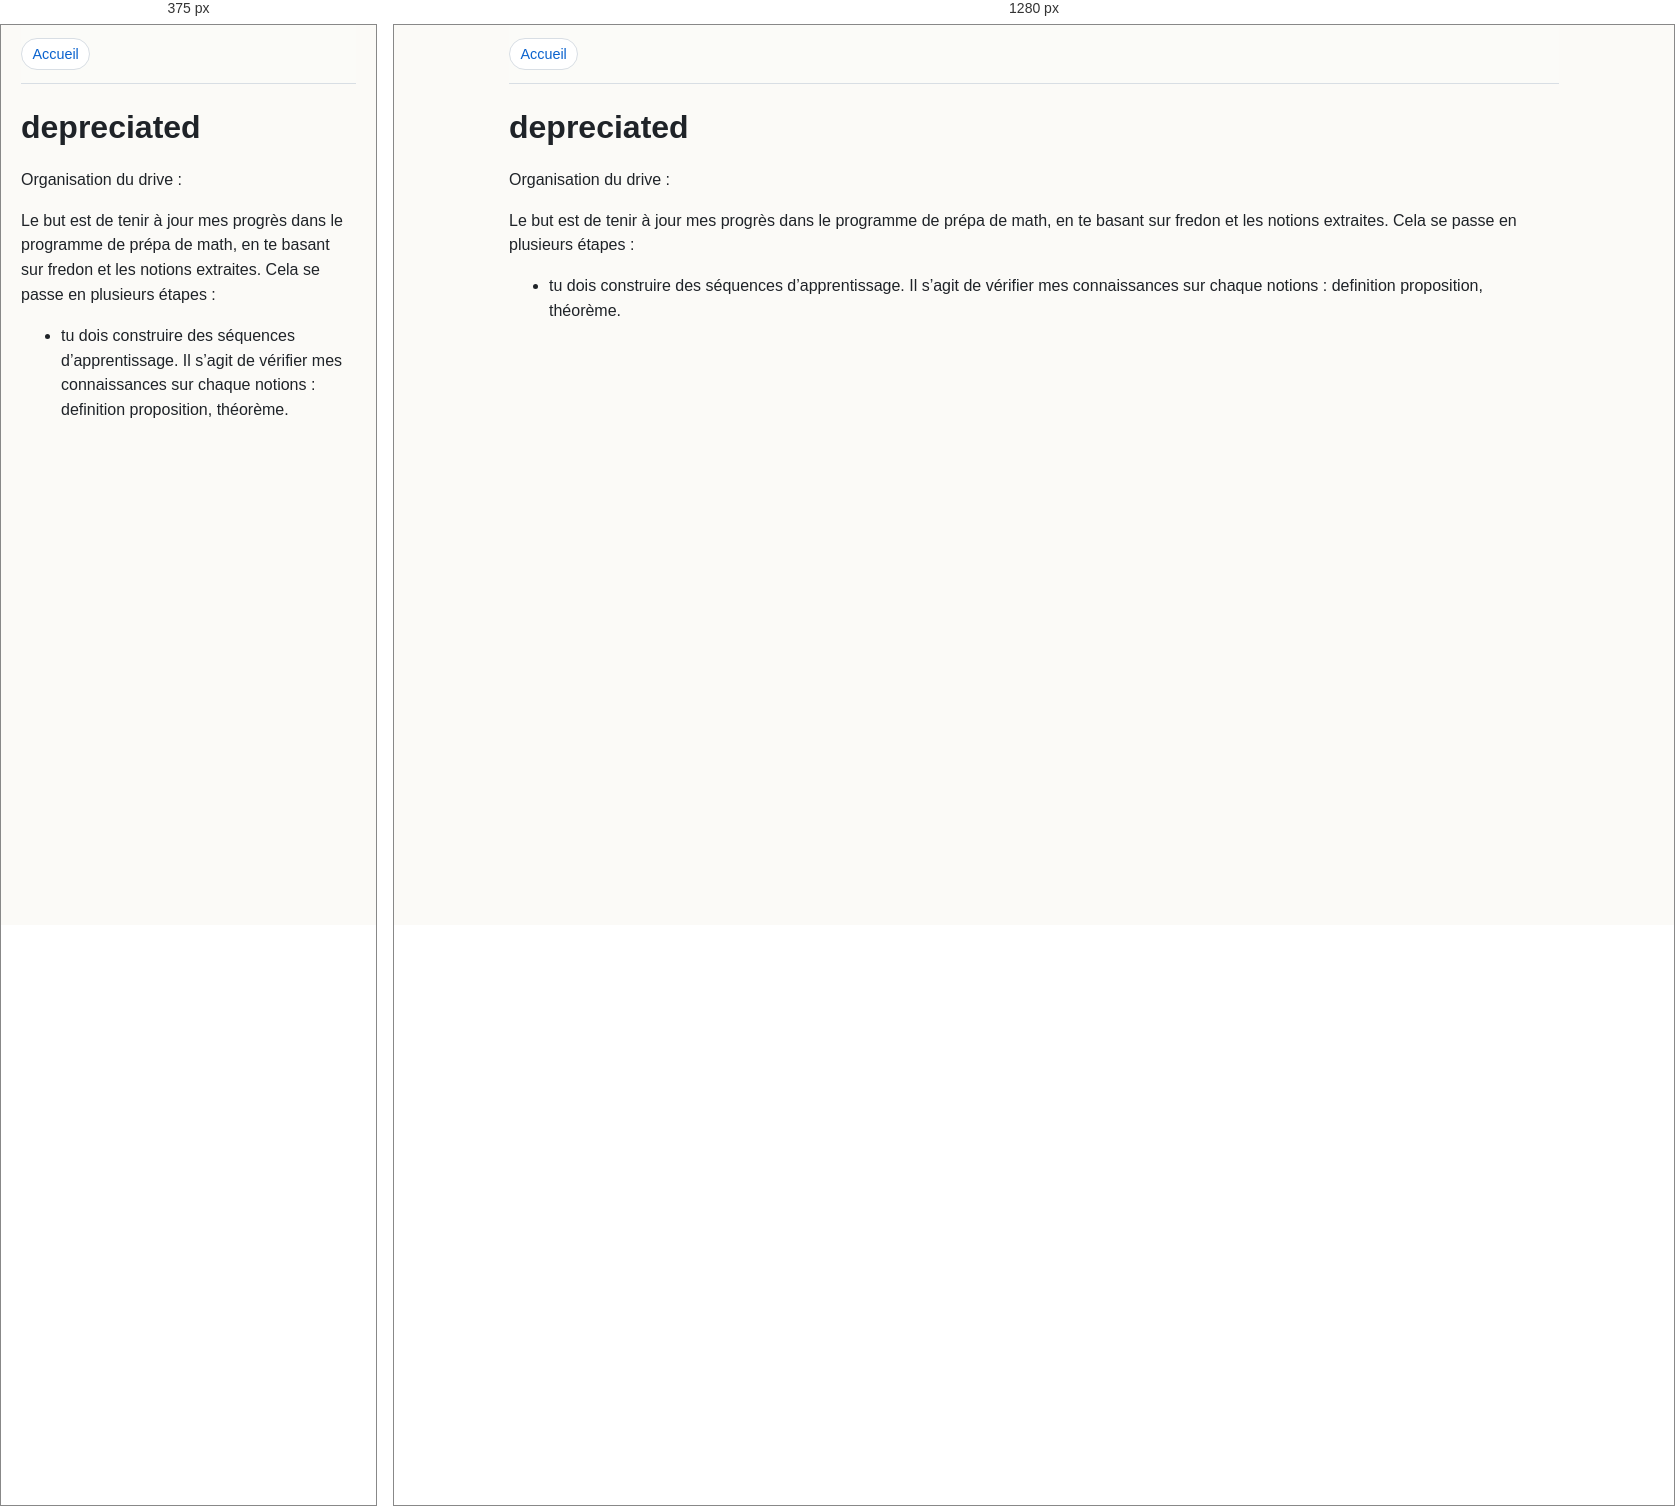
Rendered at 375 px and 1280 px, left to right.

<!-- file: depreciated.html -->

<html xmlns="http://www.w3.org/1999/xhtml" lang="" xml:lang="">
<head>
  <meta charset="utf-8" />
  <meta name="generator" content="pandoc" />
  <meta name="viewport" content="width=device-width, initial-scale=1.0, user-scalable=yes" />
  <title>depreciated</title>
  <style>
    code{white-space: pre-wrap;}
    span.smallcaps{font-variant: small-caps;}
    div.columns{display: flex; gap: min(4vw, 1.5em);}
    div.column{flex: auto; overflow-x: auto;}
    div.hanging-indent{margin-left: 1.5em; text-indent: -1.5em;}
    /* The extra [class] is a hack that increases specificity enough to
       override a similar rule in reveal.js */
    ul.task-list[class]{list-style: none;}
    ul.task-list li input[type="checkbox"] {
      font-size: inherit;
      width: 0.8em;
      margin: 0 0.8em 0.2em -1.6em;
      vertical-align: middle;
    }
  </style>
  <link rel="stylesheet" href="assets/style.css?v=3fa8cfdcc3ea" />
</head>
<body>
<nav class="topnav"><a href="index.html">Accueil</a></nav>

<header id="title-block-header">
<h1 class="title">depreciated</h1>
</header>
<p>Organisation du drive :</p>
<p>Le but est de tenir à jour mes progrès dans le programme de prépa de
math, en te basant sur fredon et les notions extraites. Cela se passe en
plusieurs étapes :</p>
<ul>
<li>tu dois construire des séquences d’apprentissage. Il s’agit de
vérifier mes connaissances sur chaque notions : definition proposition,
théorème.</li>
</ul>
</body>
</html>


/* @media block from style.css */
@media (max-width: 700px) { .graph-header { display: block; } .graph-controls input { min-width: 0; width: 100%; } #graph-shell { min-height: 480px; } }